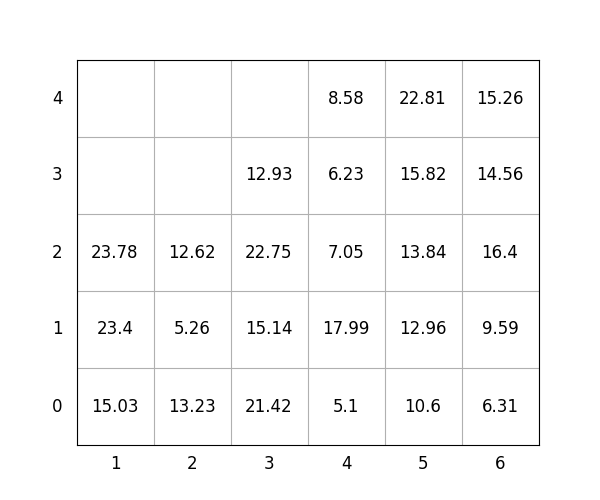

The table this chart was drawn from, first rows:
idx, loc_x, loc_y, loc_z, weight, group, score, seq, reloc, size(ft)
1, 4, 0, 0, 5.1, 0, 5.1, 1, 0, 20
2, 5, 0, 0, 10.6, 3, 310.6, 2, 0, 20
3, 3, 0, 0, 21.42, 1, 121.4, 3, 1.0, 20
4, 3, 0, 1, 15.14, 1, 115.1, 4, 1.0, 20
5, 3, 0, 2, 22.75, 3, 322.8, 5, 1.0, 20
6, 5, 0, 1, 12.96, 3, 313, 6, 0, 20
7, 6, 0, 0, 6.31, 1, 106.3, 7, 0, 20
8, 2, 0, 0, 13.23, 1, 113.2, 8, 0, 20
9, 6, 0, 1, 9.59, 1, 109.6, 9, 0, 20
10, 5, 0, 2, 13.84, 3, 313.8, 10, 0, 20
11, 3, 0, 3, 12.93, 3, 312.9, 11, 1.0, 20
12, 2, 0, 1, 5.26, 2, 205.3, 12, 0, 20
13, 4, 0, 1, 17.99, 0, 17.99, 13, 0, 20
14, 5, 0, 3, 15.82, 3, 315.8, 14, 0, 20
15, 6, 0, 2, 16.4, 2, 216.4, 15, 0, 20
16, 5, 0, 4, 22.81, 3, 322.8, 16, 0, 20
17, 6, 0, 3, 14.56, 3, 314.6, 17, 0, 20
18, 6, 0, 4, 15.26, 3, 315.3, 18, 0, 20
19, 2, 0, 2, 12.62, 2, 212.6, 19, 0, 20
20, 4, 0, 2, 7.05, 1, 107, 20, 0, 20
21, 1, 0, 0, 15.03, 0, 15.03, 21, 0, 20
22, 1, 0, 1, 23.4, 1, 123.4, 22, 0, 20
23, 4, 0, 3, 6.23, 2, 206.2, 23, 0, 20
24, 4, 0, 4, 8.58, 3, 308.6, 24, 0, 20
25, 1, 0, 2, 23.78, 2, 223.8, 25, 0, 20
